The GitHub repository Losabit/Instrument-Classification contains a labelled image folder "dataset" with 3 categories: guitar, piano, saxo. Examples follow, each with its label.

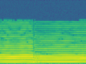
Label: saxo

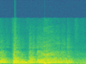
Label: saxo

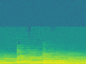
Label: piano

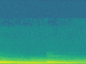
Label: piano

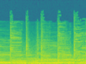
Label: guitar

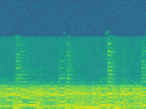
Label: guitar
